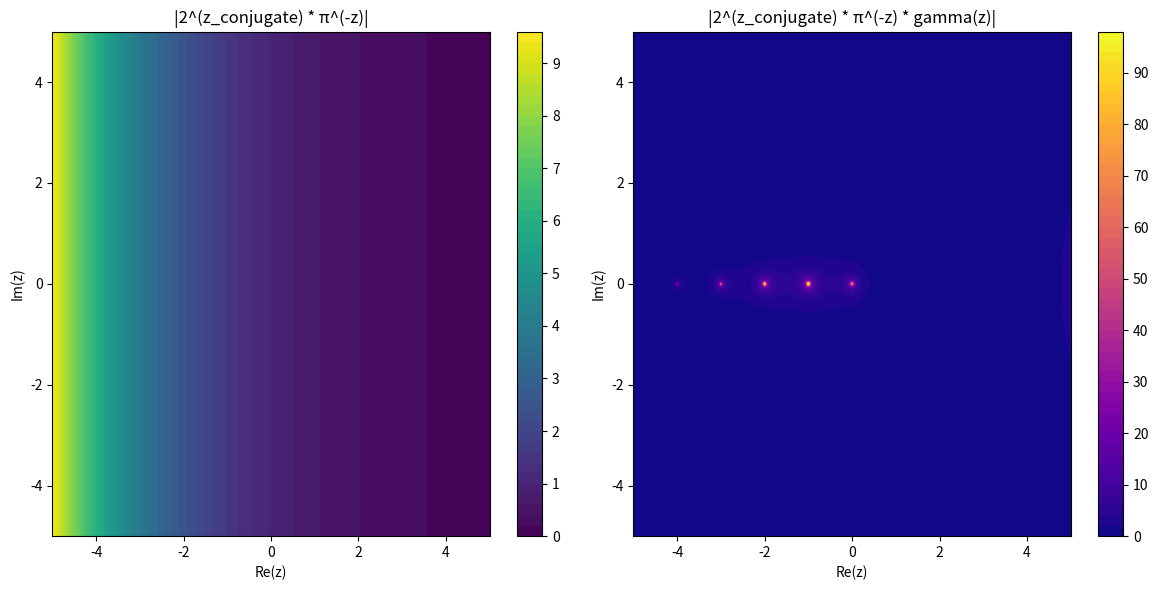
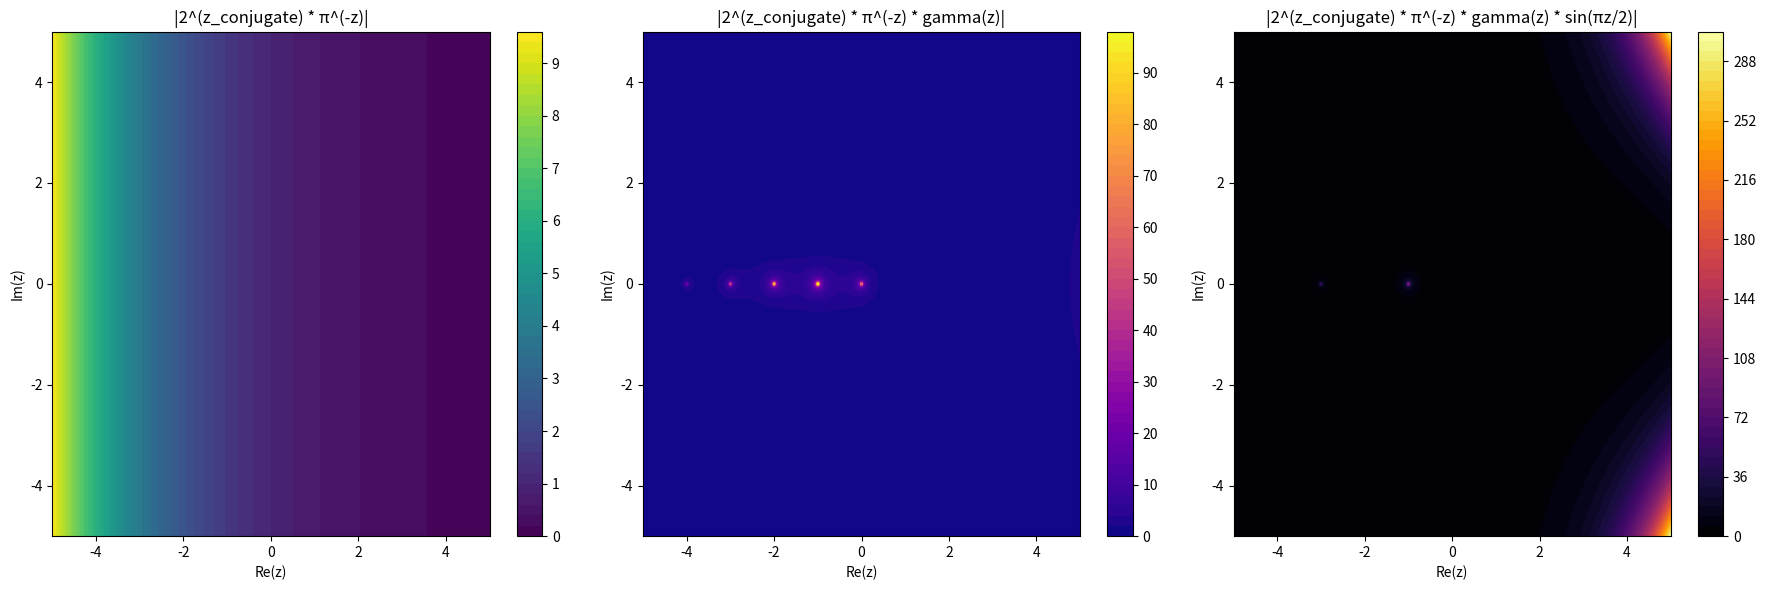
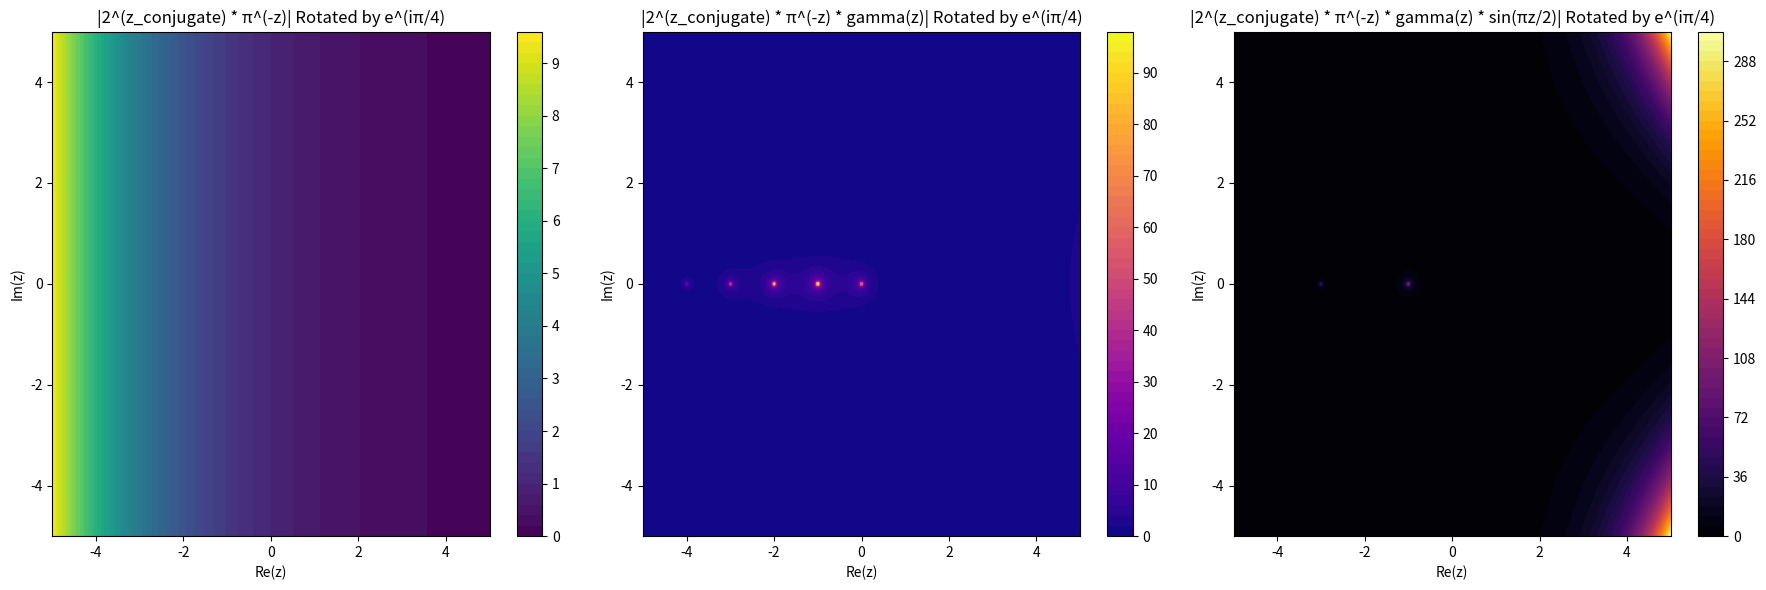

The script that saved these images, in order:
import matplotlib.pyplot as plt
import numpy as np
from scipy.special import gamma

# Create a grid of complex values for z
real_vals = np.linspace(-5, 5, 400)
imag_vals = np.linspace(-5, 5, 400)
z_real, z_imag = np.meshgrid(real_vals, imag_vals)
z = z_real + 1j * z_imag

# Calculate 2^(z_conjugate) * π^(-z)
z_conjugate = np.conjugate(z)
expression_1 = 2**z_conjugate * np.pi**-z

# Calculate the same expression multiplied by gamma(z)
expression_2 = expression_1 * gamma(z)

# Calculate the magnitudes of both expressions
mag_expression_1 = np.abs(expression_1)
mag_expression_2 = np.abs(expression_2)

# Plot the two expressions
fig, axs = plt.subplots(1, 2, figsize=(12, 6))

# Plot |2^(z_conjugate) * π^(-z)|
c1 = axs[0].contourf(z_real, z_imag, mag_expression_1, levels=50, cmap='viridis')
axs[0].set_title('|2^(z_conjugate) * π^(-z)|')
axs[0].set_xlabel('Re(z)')
axs[0].set_ylabel('Im(z)')
fig.colorbar(c1, ax=axs[0])

# Plot |2^(z_conjugate) * π^(-z) * gamma(z)|
c2 = axs[1].contourf(z_real, z_imag, mag_expression_2, levels=50, cmap='plasma')
axs[1].set_title('|2^(z_conjugate) * π^(-z) * gamma(z)|')
axs[1].set_xlabel('Re(z)')
axs[1].set_ylabel('Im(z)')
fig.colorbar(c2, ax=axs[1])

plt.tight_layout()
plt.show()


import matplotlib.pyplot as plt
import numpy as np
from scipy.special import gamma

# Create a grid of complex values for z
real_vals = np.linspace(-5, 5, 400)
imag_vals = np.linspace(-5, 5, 400)
z_real, z_imag = np.meshgrid(real_vals, imag_vals)
z = z_real + 1j * z_imag

# Calculate 2^(z_conjugate) * π^(-z)
z_conjugate = np.conjugate(z)
expression_1 = 2**z_conjugate * np.pi**-z

# Calculate the same expression multiplied by gamma(z)
expression_2 = expression_1 * gamma(z)

# Calculate the third expression: 2^(z_conjugate) * π^(-z) * gamma(z) * sin(πz/2)
expression_3 = expression_2 * np.sin(np.pi * z / 2)

# Calculate the magnitudes of all three expressions
mag_expression_1 = np.abs(expression_1)
mag_expression_2 = np.abs(expression_2)
mag_expression_3 = np.abs(expression_3)

# Plot all three expressions
fig, axs = plt.subplots(1, 3, figsize=(18, 6))

# Plot |2^(z_conjugate) * π^(-z)|
c1 = axs[0].contourf(z_real, z_imag, mag_expression_1, levels=50, cmap='viridis')
axs[0].set_title('|2^(z_conjugate) * π^(-z)|')
axs[0].set_xlabel('Re(z)')
axs[0].set_ylabel('Im(z)')
fig.colorbar(c1, ax=axs[0])

# Plot |2^(z_conjugate) * π^(-z) * gamma(z)|
c2 = axs[1].contourf(z_real, z_imag, mag_expression_2, levels=50, cmap='plasma')
axs[1].set_title('|2^(z_conjugate) * π^(-z) * gamma(z)|')
axs[1].set_xlabel('Re(z)')
axs[1].set_ylabel('Im(z)')
fig.colorbar(c2, ax=axs[1])

# Plot |2^(z_conjugate) * π^(-z) * gamma(z) * sin(πz/2)|
c3 = axs[2].contourf(z_real, z_imag, mag_expression_3, levels=50, cmap='inferno')
axs[2].set_title('|2^(z_conjugate) * π^(-z) * gamma(z) * sin(πz/2)|')
axs[2].set_xlabel('Re(z)')
axs[2].set_ylabel('Im(z)')
fig.colorbar(c3, ax=axs[2])

plt.tight_layout()
plt.show()



# Let's apply the rotation e^(i*pi/4) to each of the expressions

# Rotation factor e^(i*pi/4)
rotation_factor = np.exp(1j * np.pi / 4)

# Apply the rotation to each expression
expression_1_rotated = expression_1 * rotation_factor
expression_2_rotated = expression_2 * rotation_factor
expression_3_rotated = expression_3 * rotation_factor

# Calculate the magnitudes of the rotated expressions
mag_expression_1_rotated = np.abs(expression_1_rotated)
mag_expression_2_rotated = np.abs(expression_2_rotated)
mag_expression_3_rotated = np.abs(expression_3_rotated)

# Plot the rotated expressions
fig, axs = plt.subplots(1, 3, figsize=(18, 6))

# Plot |2^(z_conjugate) * π^(-z)| rotated
c1_rotated = axs[0].contourf(z_real, z_imag, mag_expression_1_rotated, levels=50, cmap='viridis')
axs[0].set_title('|2^(z_conjugate) * π^(-z)| Rotated by e^(iπ/4)')
axs[0].set_xlabel('Re(z)')
axs[0].set_ylabel('Im(z)')
fig.colorbar(c1_rotated, ax=axs[0])

# Plot |2^(z_conjugate) * π^(-z) * gamma(z)| rotated
c2_rotated = axs[1].contourf(z_real, z_imag, mag_expression_2_rotated, levels=50, cmap='plasma')
axs[1].set_title('|2^(z_conjugate) * π^(-z) * gamma(z)| Rotated by e^(iπ/4)')
axs[1].set_xlabel('Re(z)')
axs[1].set_ylabel('Im(z)')
fig.colorbar(c2_rotated, ax=axs[1])

# Plot |2^(z_conjugate) * π^(-z) * gamma(z) * sin(πz/2)| rotated
c3_rotated = axs[2].contourf(z_real, z_imag, mag_expression_3_rotated, levels=50, cmap='inferno')
axs[2].set_title('|2^(z_conjugate) * π^(-z) * gamma(z) * sin(πz/2)| Rotated by e^(iπ/4)')
axs[2].set_xlabel('Re(z)')
axs[2].set_ylabel('Im(z)')
fig.colorbar(c3_rotated, ax=axs[2])

plt.tight_layout()
plt.show()

# import ace_tools as tools; tools.display_matplotlib_to_user(fig, "Rotated Expressions by e^(iπ/4)")
